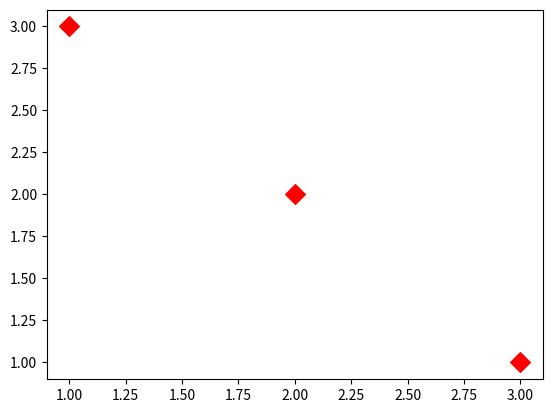

The matplotlib source for this figure: (Note: this script raises an exception after producing the figure.)
import matplotlib.pyplot as plt 

x=[1,2,3]
y=[3,2,1]
x2=[2,4,6]
y2=[6,4,2]
plt.scatter(x,y, label="This bar means something.", color="r", s=100, marker="D")
plt.scatter(x2,y2, Label="This bar also means something", color="b", s=100, marker="D")
plt.xlabel("idk what to type here")
plt.ylabel("send help!")
plt.title ("i love comp sci (optional)")
plt.legend()
plt.show()

'''
populationages=[22,44,11,13,15,17,21,42,85,93,13,53,16]

ids = [x for x in range (len(populationages))]

plt.bar(ids, populationages, color="rgb", label="Population")

plt.xlabel ("Average")
plt.ylabel ("Ages")
plt.title ("Average Population Age")
plt.legend()
plt.show()
'''